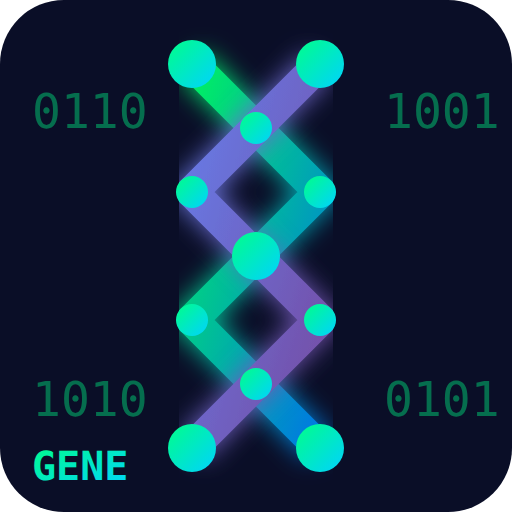
t = 0.00 s
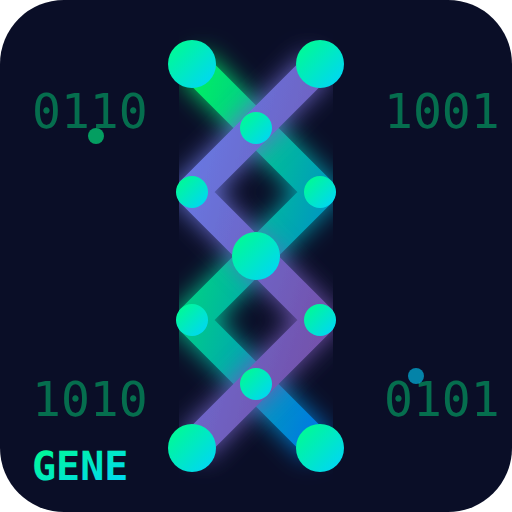
t = 0.75 s
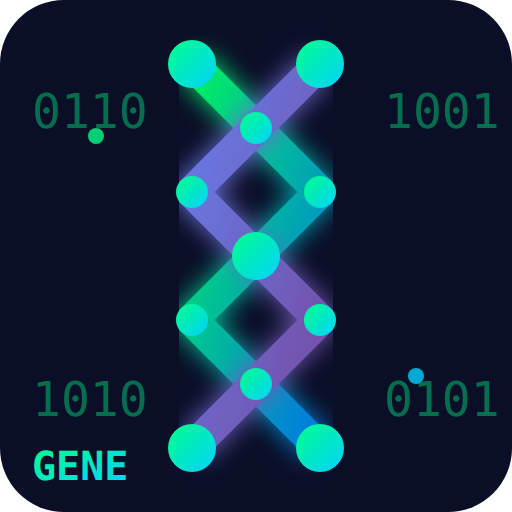
t = 1.25 s
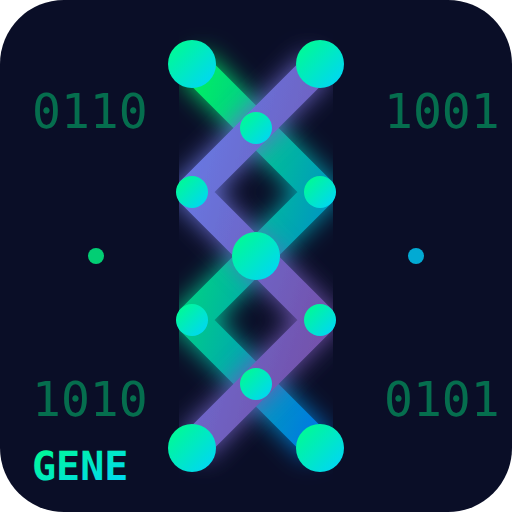
t = 2.00 s
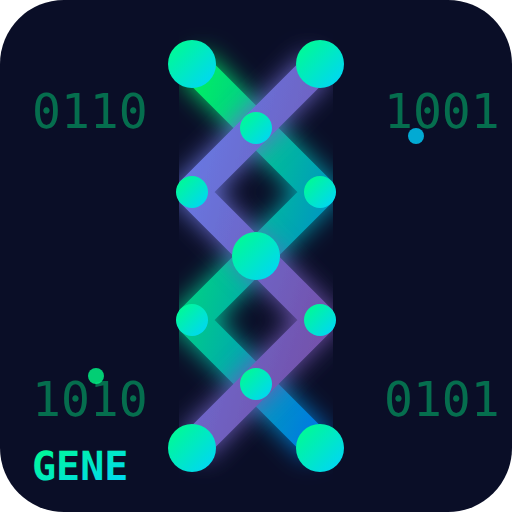
t = 2.75 s
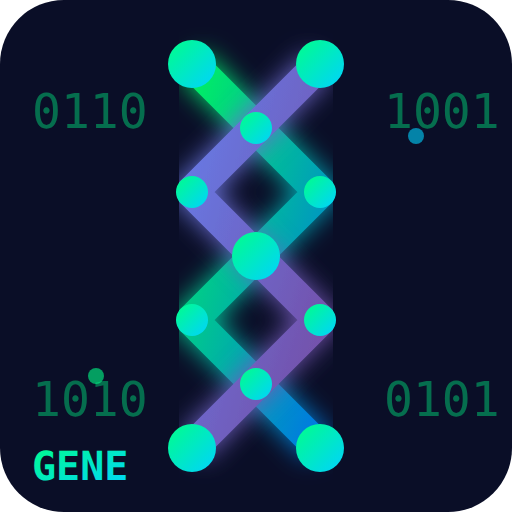
t = 3.25 s

The animated SVG that drew these frames (rendered in a browser with its animation timeline set to each time). Animation: 4 SMIL elements (animate=4); one cycle of 4.00 s, repeats indefinitely.

<svg width="32" height="32" viewBox="0 0 32 32" fill="none" xmlns="http://www.w3.org/2000/svg">
  <defs>
    <linearGradient id="dna-gradient-1" x1="0%" y1="0%" x2="100%" y2="100%">
      <stop offset="0%" style="stop-color:#00f260;stop-opacity:1" />
      <stop offset="100%" style="stop-color:#0575e6;stop-opacity:1" />
    </linearGradient>
    <linearGradient id="dna-gradient-2" x1="0%" y1="0%" x2="100%" y2="100%">
      <stop offset="0%" style="stop-color:#667eea;stop-opacity:1" />
      <stop offset="100%" style="stop-color:#764ba2;stop-opacity:1" />
    </linearGradient>
    <linearGradient id="digital-gradient" x1="0%" y1="0%" x2="100%" y2="100%">
      <stop offset="0%" style="stop-color:#00ff88;stop-opacity:1" />
      <stop offset="100%" style="stop-color:#00d2ff;stop-opacity:1" />
    </linearGradient>
    <filter id="helix-glow">
      <feGaussianBlur stdDeviation="0.8" result="coloredBlur"/>
      <feMerge>
        <feMergeNode in="coloredBlur"/>
        <feMergeNode in="SourceGraphic"/>
      </feMerge>
    </filter>
  </defs>

  <!-- Background -->
  <rect width="32" height="32" fill="#0a0e27" rx="4"/>

  <!-- DNA Double Helix -->
  <g transform="translate(16, 16)">
    <!-- First strand -->
    <path d="M -4 -12 Q -2 -10, 0 -8 T 4 -4 Q 2 -2, 0 0 T -4 4 Q -2 6, 0 8 T 4 12"
          stroke="url(#dna-gradient-1)"
          stroke-width="2"
          fill="none"
          filter="url(#helix-glow)"/>

    <!-- Second strand -->
    <path d="M 4 -12 Q 2 -10, 0 -8 T -4 -4 Q -2 -2, 0 0 T 4 4 Q 2 6, 0 8 T -4 12"
          stroke="url(#dna-gradient-2)"
          stroke-width="2"
          fill="none"
          filter="url(#helix-glow)"/>

    <!-- Base pairs -->
    <g stroke="url(#digital-gradient)" stroke-width="0.8" opacity="0.7">
      <line x1="-3" y1="-10" x2="3" y2="-10"/>
      <line x1="-2" y1="-8" x2="2" y2="-8"/>
      <line x1="-4" y1="-6" x2="4" y2="-6"/>
      <line x1="-3" y1="-4" x2="3" y2="-4"/>
      <line x1="-2" y1="-2" x2="2" y2="-2"/>
      <line x1="-4" y1="0" x2="4" y2="0"/>
      <line x1="-3" y1="2" x2="3" y2="2"/>
      <line x1="-2" y1="4" x2="2" y2="4"/>
      <line x1="-4" y1="6" x2="4" y2="6"/>
      <line x1="-3" y1="8" x2="3" y2="8"/>
      <line x1="-2" y1="10" x2="2" y2="10"/>
    </g>

    <!-- Nucleotide nodes -->
    <g fill="url(#digital-gradient)">
      <circle cx="-4" cy="-12" r="1.5"/>
      <circle cx="4" cy="-12" r="1.5"/>
      <circle cx="0" cy="-8" r="1"/>
      <circle cx="-4" cy="-4" r="1"/>
      <circle cx="4" cy="-4" r="1"/>
      <circle cx="0" cy="0" r="1.5"/>
      <circle cx="-4" cy="4" r="1"/>
      <circle cx="4" cy="4" r="1"/>
      <circle cx="0" cy="8" r="1"/>
      <circle cx="-4" cy="12" r="1.5"/>
      <circle cx="4" cy="12" r="1.5"/>
    </g>
  </g>

  <!-- Binary data stream -->
  <g font-family="monospace" font-size="3" fill="#00ff88" opacity="0.4">
    <text x="2" y="8">0110</text>
    <text x="24" y="8">1001</text>
    <text x="2" y="26">1010</text>
    <text x="24" y="26">0101</text>
  </g>

  <!-- Data flow particles -->
  <circle cx="6" cy="16" r="0.5" fill="#00ff88" opacity="0.8">
    <animate attributeName="cy" values="16;6;16;26;16" dur="4s" repeatCount="indefinite"/>
    <animate attributeName="opacity" values="0;0.8;0.8;0.8;0" dur="4s" repeatCount="indefinite"/>
  </circle>
  <circle cx="26" cy="16" r="0.5" fill="#00d2ff" opacity="0.8">
    <animate attributeName="cy" values="16;26;16;6;16" dur="4s" repeatCount="indefinite"/>
    <animate attributeName="opacity" values="0;0.8;0.8;0.8;0" dur="4s" repeatCount="indefinite"/>
  </circle>

  <!-- Gene editing indicator -->
  <text x="2" y="30" font-size="2.5" fill="url(#digital-gradient)" font-family="monospace" font-weight="bold">GENE</text>
</svg>